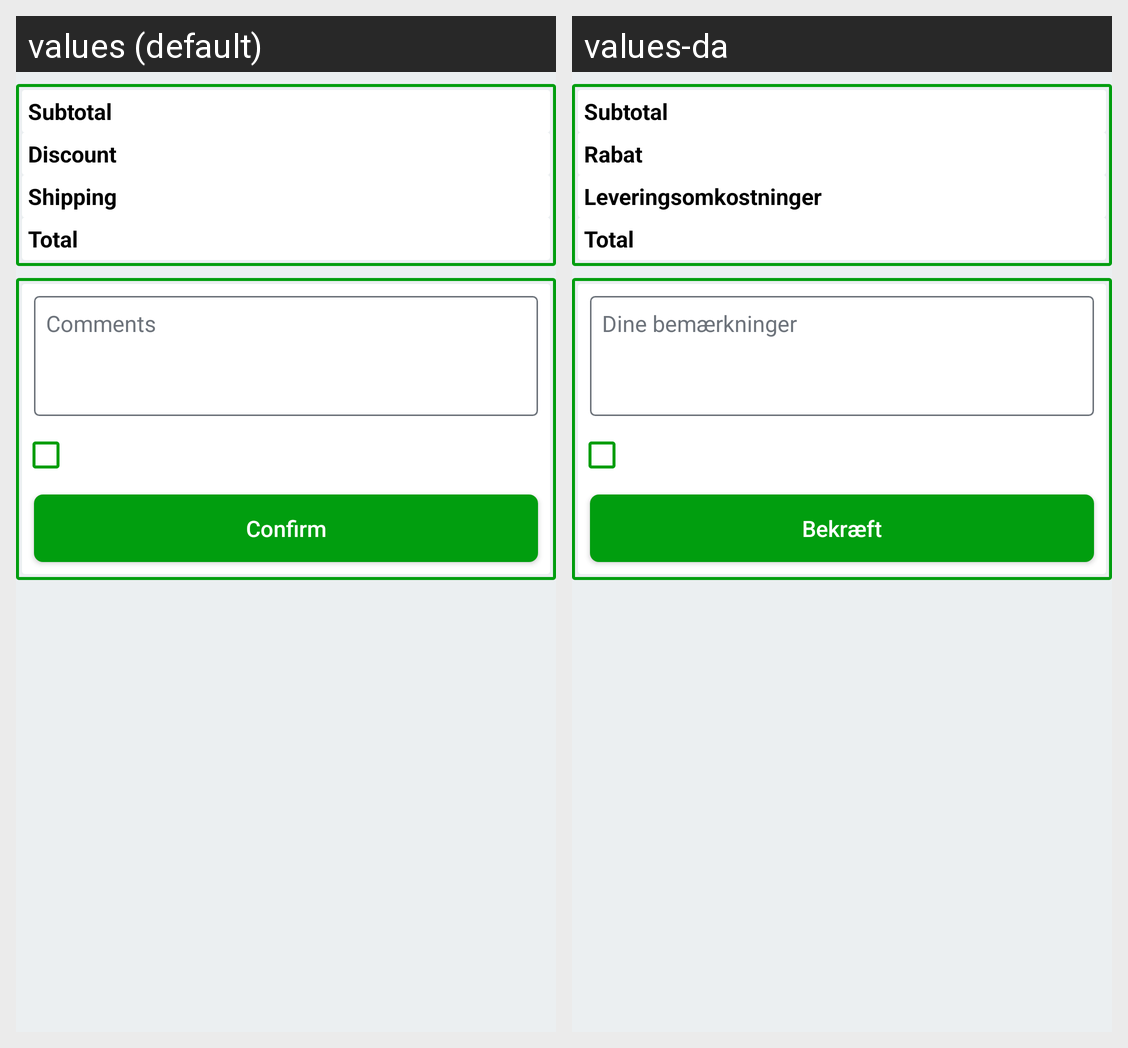

The Android screen above is rendered under two locales of the same app. Produce the string resources it draws, with the default and per-locale values.
Android screen res/layout/cart_footer_layout.xml rendered under 2 locales, left to right: values (default), values-da. Device: Nexus 5 (rendered at 1080×1920; each locale shown at half size, 540×960, under a caption strip naming it); theme AppTheme.
Strings drawn on this screen, with the default value and each locale's value (text and hints the layout hard-codes, and strings that could not be matched under every locale, appear in the picture but are not listed):

subtotal
  values: Subtotal
  values-da: Subtotal

discount
  values: Discount
  values-da: Rabat

shipping
  values: Shipping
  values-da: Leveringsomkostninger

total
  values: Total
  values-da: Total

comments
  values: Comments
  values-da: Dine bemærkninger

confirm_Order
  values: Confirm
  values-da: Bekræft
